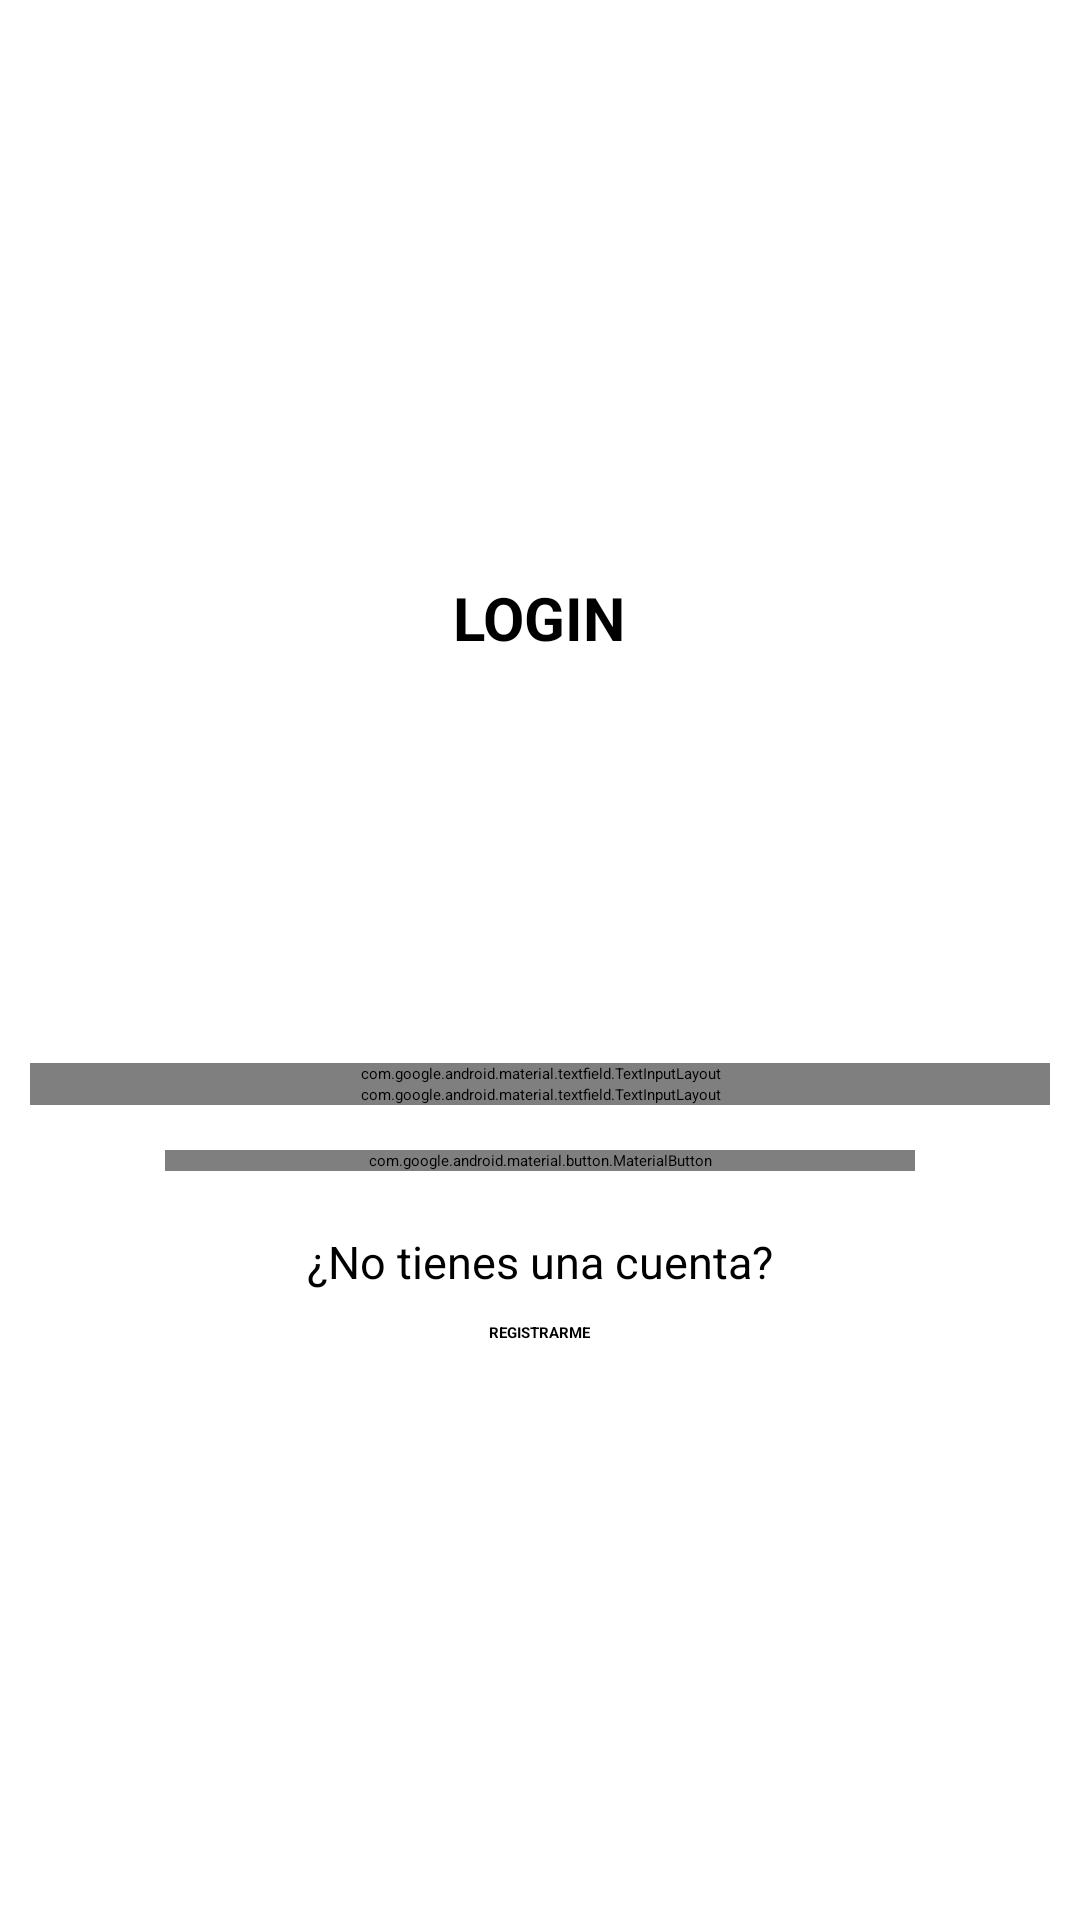

This screen was rendered from an Android layout file. Write that file and the resources it references.
<!-- AndroidManifest.xml: application theme Theme.ChatKotlin -->
<!-- res/layout/activity_login_email.xml -->
<?xml version="1.0" encoding="utf-8"?>
<androidx.appcompat.widget.LinearLayoutCompat
    xmlns:android="http://schemas.android.com/apk/res/android"
    xmlns:app="http://schemas.android.com/apk/res-auto"
    xmlns:tools="http://schemas.android.com/tools"
    android:id="@+id/main"
    android:layout_width="match_parent"
    android:layout_height="match_parent"
    android:orientation="vertical"
    android:gravity="center"
    android:padding="10dp"
    tools:context=".LoginEmailActivity">

    
    <TextView
        android:text="@string/txt_login"
        android:textAllCaps="true"
        android:textSize="20sp"
        android:textStyle="bold"
        android:layout_width="wrap_content"
        android:layout_height="wrap_content"/>


    
    <ImageView
        android:src="@drawable/login_usuario"
        android:layout_marginTop="15dp"
        android:layout_width="100dp"
        android:layout_height="100dp"/>


    
    <com.google.android.material.textfield.TextInputLayout
        android:layout_marginTop="20dp"
        android:layout_width="match_parent"
        android:layout_height="wrap_content">

        <EditText
            android:id="@+id/et_Email"
            android:hint="@string/et_Email"
            android:inputType="textEmailAddress"
            android:layout_width="match_parent"
            android:layout_height="wrap_content"/>

    </com.google.android.material.textfield.TextInputLayout>



    
    <com.google.android.material.textfield.TextInputLayout
        android:layout_width="match_parent"
        android:layout_height="wrap_content"
        app:passwordToggleEnabled="true">

        <EditText
            android:id="@+id/et_Password"
            android:hint="@string/et_Password"
            android:inputType="textPassword"
            android:layout_width="match_parent"
            android:layout_height="wrap_content"/>

    </com.google.android.material.textfield.TextInputLayout>



    
    <com.google.android.material.button.MaterialButton
        android:id="@+id/btn_ingresar"
        android:text="@string/btn_ingresar"
        android:textAllCaps="true"
        android:layout_marginTop="15dp"
        app:cornerRadius="8dp"
        android:layout_width="250dp"
        android:layout_height="wrap_content" />

    
    <TextView
        android:text="@string/txt_no_tienes_cuenta"
        android:textSize="15sp"
        android:layout_marginTop="20dp"
        android:layout_width="wrap_content"
        android:layout_height="wrap_content"/>


    <TextView
        android:id="@+id/tv_registrarme"
        android:text="@string/tv_registrarme"
        android:textAllCaps="true"
        android:textStyle="bold"
        android:layout_marginTop="10dp"
        android:layout_width="wrap_content"
        android:layout_height="wrap_content"/>


</androidx.appcompat.widget.LinearLayoutCompat>
<!-- resources referenced by this layout -->
<resources>
  <string name="btn_ingresar">Ingresar</string>
  <string name="et_Email">Correo electrónico</string>
  <string name="et_Password">Contraseña</string>
  <string name="tv_registrarme">Registrarme</string>
  <string name="txt_login">Login</string>
  <string name="txt_no_tienes_cuenta">¿No tienes una cuenta?</string>
</resources>
